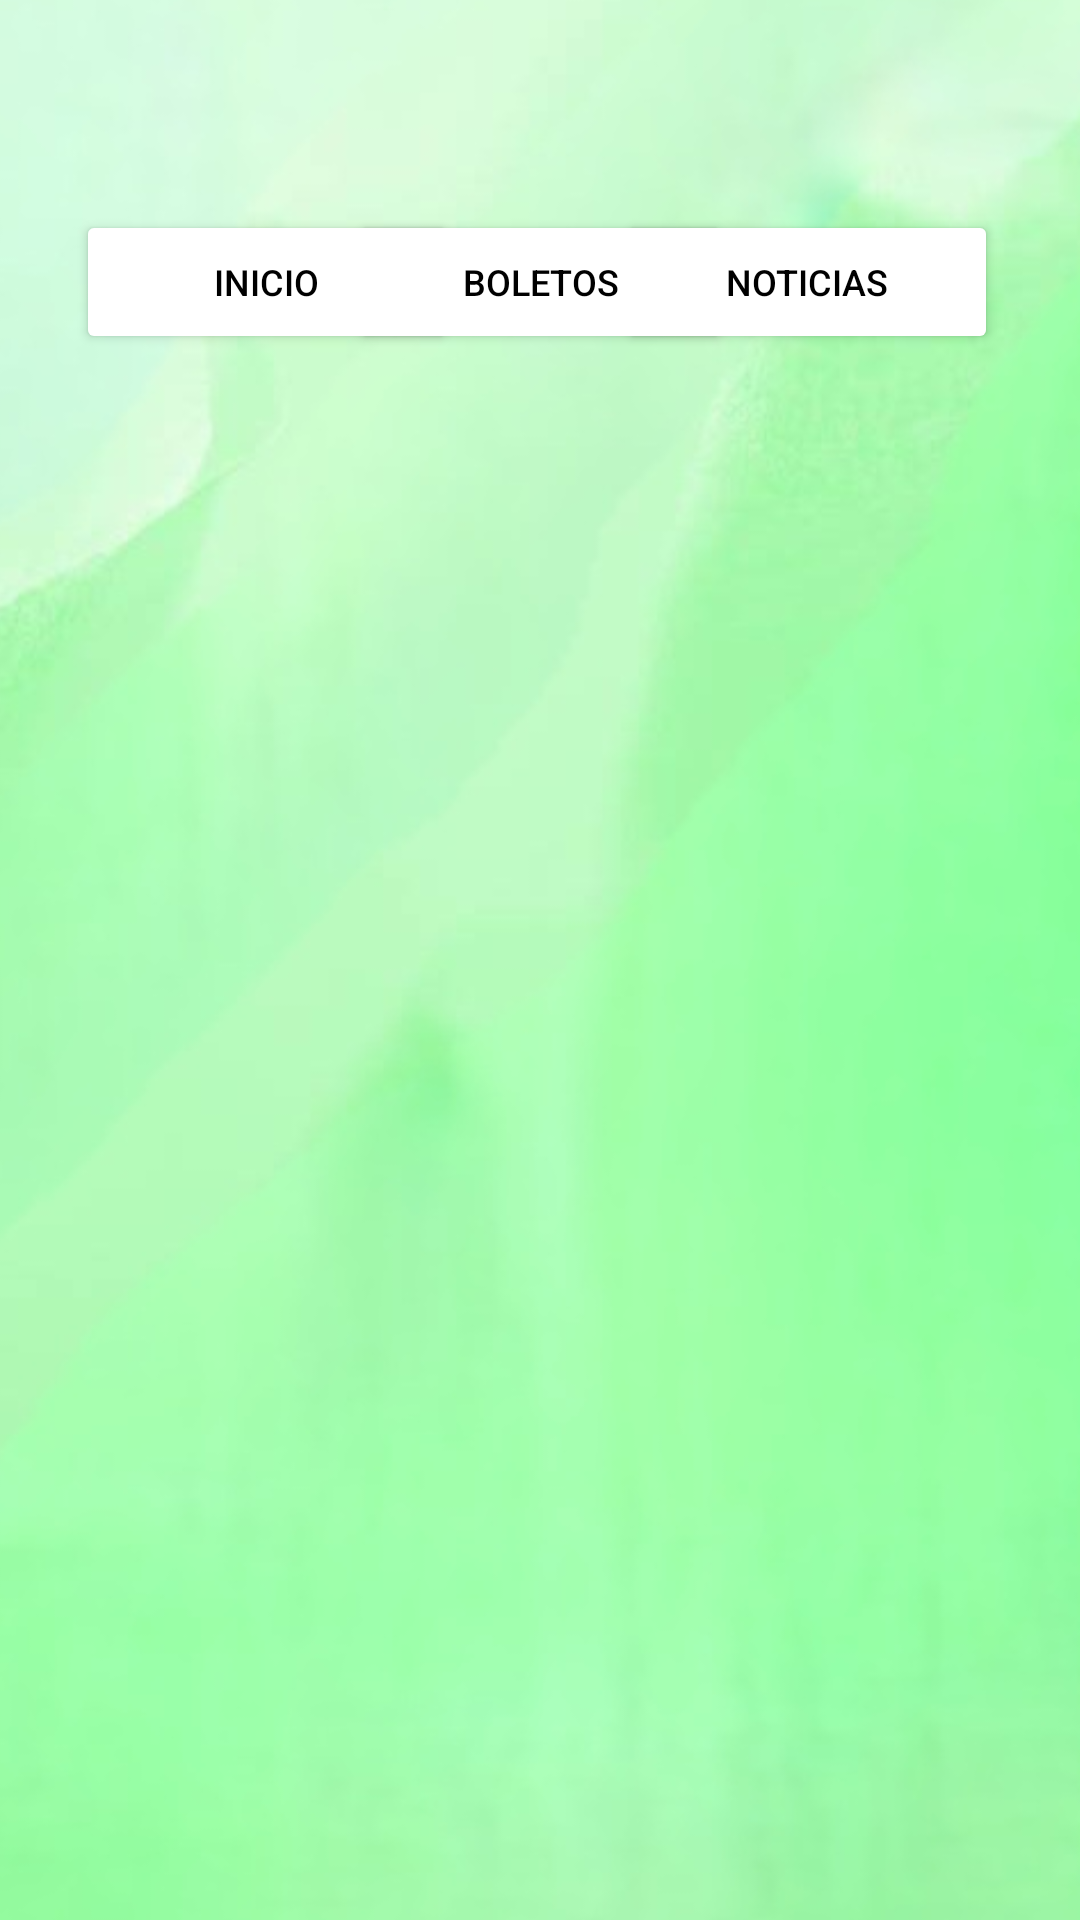

The Android layout XML behind this screen, and the referenced resources:
<!-- AndroidManifest.xml: application theme Theme.AppCompat.NoActionBar -->
<!-- res/layout/activity_main2.xml -->
<?xml version="1.0" encoding="utf-8"?>
<androidx.constraintlayout.widget.ConstraintLayout xmlns:android="http://schemas.android.com/apk/res/android"
    xmlns:app="http://schemas.android.com/apk/res-auto"
    xmlns:tools="http://schemas.android.com/tools"
    android:layout_width="match_parent"
    android:layout_height="match_parent"
    tools:context=".MainActivity2">

    <ImageView
        android:id="@+id/imageView3"
        android:layout_width="658dp"
        android:layout_height="1096dp"
        app:layout_constraintBottom_toBottomOf="parent"
        app:layout_constraintEnd_toEndOf="parent"
        app:layout_constraintHorizontal_bias="0.635"
        app:layout_constraintStart_toStartOf="parent"
        app:layout_constraintTop_toTopOf="parent"
        app:layout_constraintVertical_bias="0.778"
        app:srcCompat="@drawable/fondo_abstracto_degradado_verde_gradacion_de_color_verde_2c25jbw" />

    <ImageView
        android:id="@+id/imageView6"
        android:layout_width="76dp"
        android:layout_height="73dp"
        android:layout_marginTop="8dp"
        app:layout_constraintEnd_toEndOf="parent"
        app:layout_constraintStart_toStartOf="parent"
        app:layout_constraintTop_toTopOf="parent"
        app:srcCompat="@drawable/liga_nacional" />

    <Button
        android:id="@+id/button2"
        android:layout_width="127dp"
        android:layout_height="48dp"
        android:backgroundTint="@color/white"
        android:text="Boletos"
        android:textColor="@color/black"
        android:textSize="12sp"
        app:layout_constraintBottom_toBottomOf="parent"
        app:layout_constraintEnd_toEndOf="parent"
        app:layout_constraintStart_toStartOf="parent"
        app:layout_constraintTop_toTopOf="parent"
        app:layout_constraintVertical_bias="0.118" />

    <Button
        android:id="@+id/button3"
        android:layout_width="127dp"
        android:layout_height="48dp"
        android:backgroundTint="@color/white"
        android:text="Noticias"
        android:textColor="@color/black"
        android:textSize="12sp"
        app:layout_constraintBottom_toBottomOf="parent"
        app:layout_constraintEnd_toEndOf="parent"
        app:layout_constraintHorizontal_bias="0.883"
        app:layout_constraintStart_toStartOf="parent"
        app:layout_constraintTop_toTopOf="parent"
        app:layout_constraintVertical_bias="0.118" />

    <Button
        android:id="@+id/button"
        android:layout_width="127dp"
        android:layout_height="48dp"
        android:backgroundTint="@color/white"
        android:text="Inicio"
        android:textColor="@color/black"
        android:textSize="12sp"
        app:layout_constraintBottom_toBottomOf="parent"
        app:layout_constraintEnd_toEndOf="parent"
        app:layout_constraintHorizontal_bias="0.109"
        app:layout_constraintStart_toStartOf="parent"
        app:layout_constraintTop_toTopOf="parent"
        app:layout_constraintVertical_bias="0.118" />

</androidx.constraintlayout.widget.ConstraintLayout>
<!-- resources referenced by this layout -->
<resources>
  <!-- drawable fondo_abstracto_degradado_verde_gradacion_de_color_verde_2c25jbw: jpg bitmap (drawable, 68944 bytes) -->
  <!-- not gathered from this repository: default colours our renderer supplied (Android Studio template values) -->
  <color name="black">#FF000000</color>
  <color name="white">#FFFFFFFF</color>
</resources>
